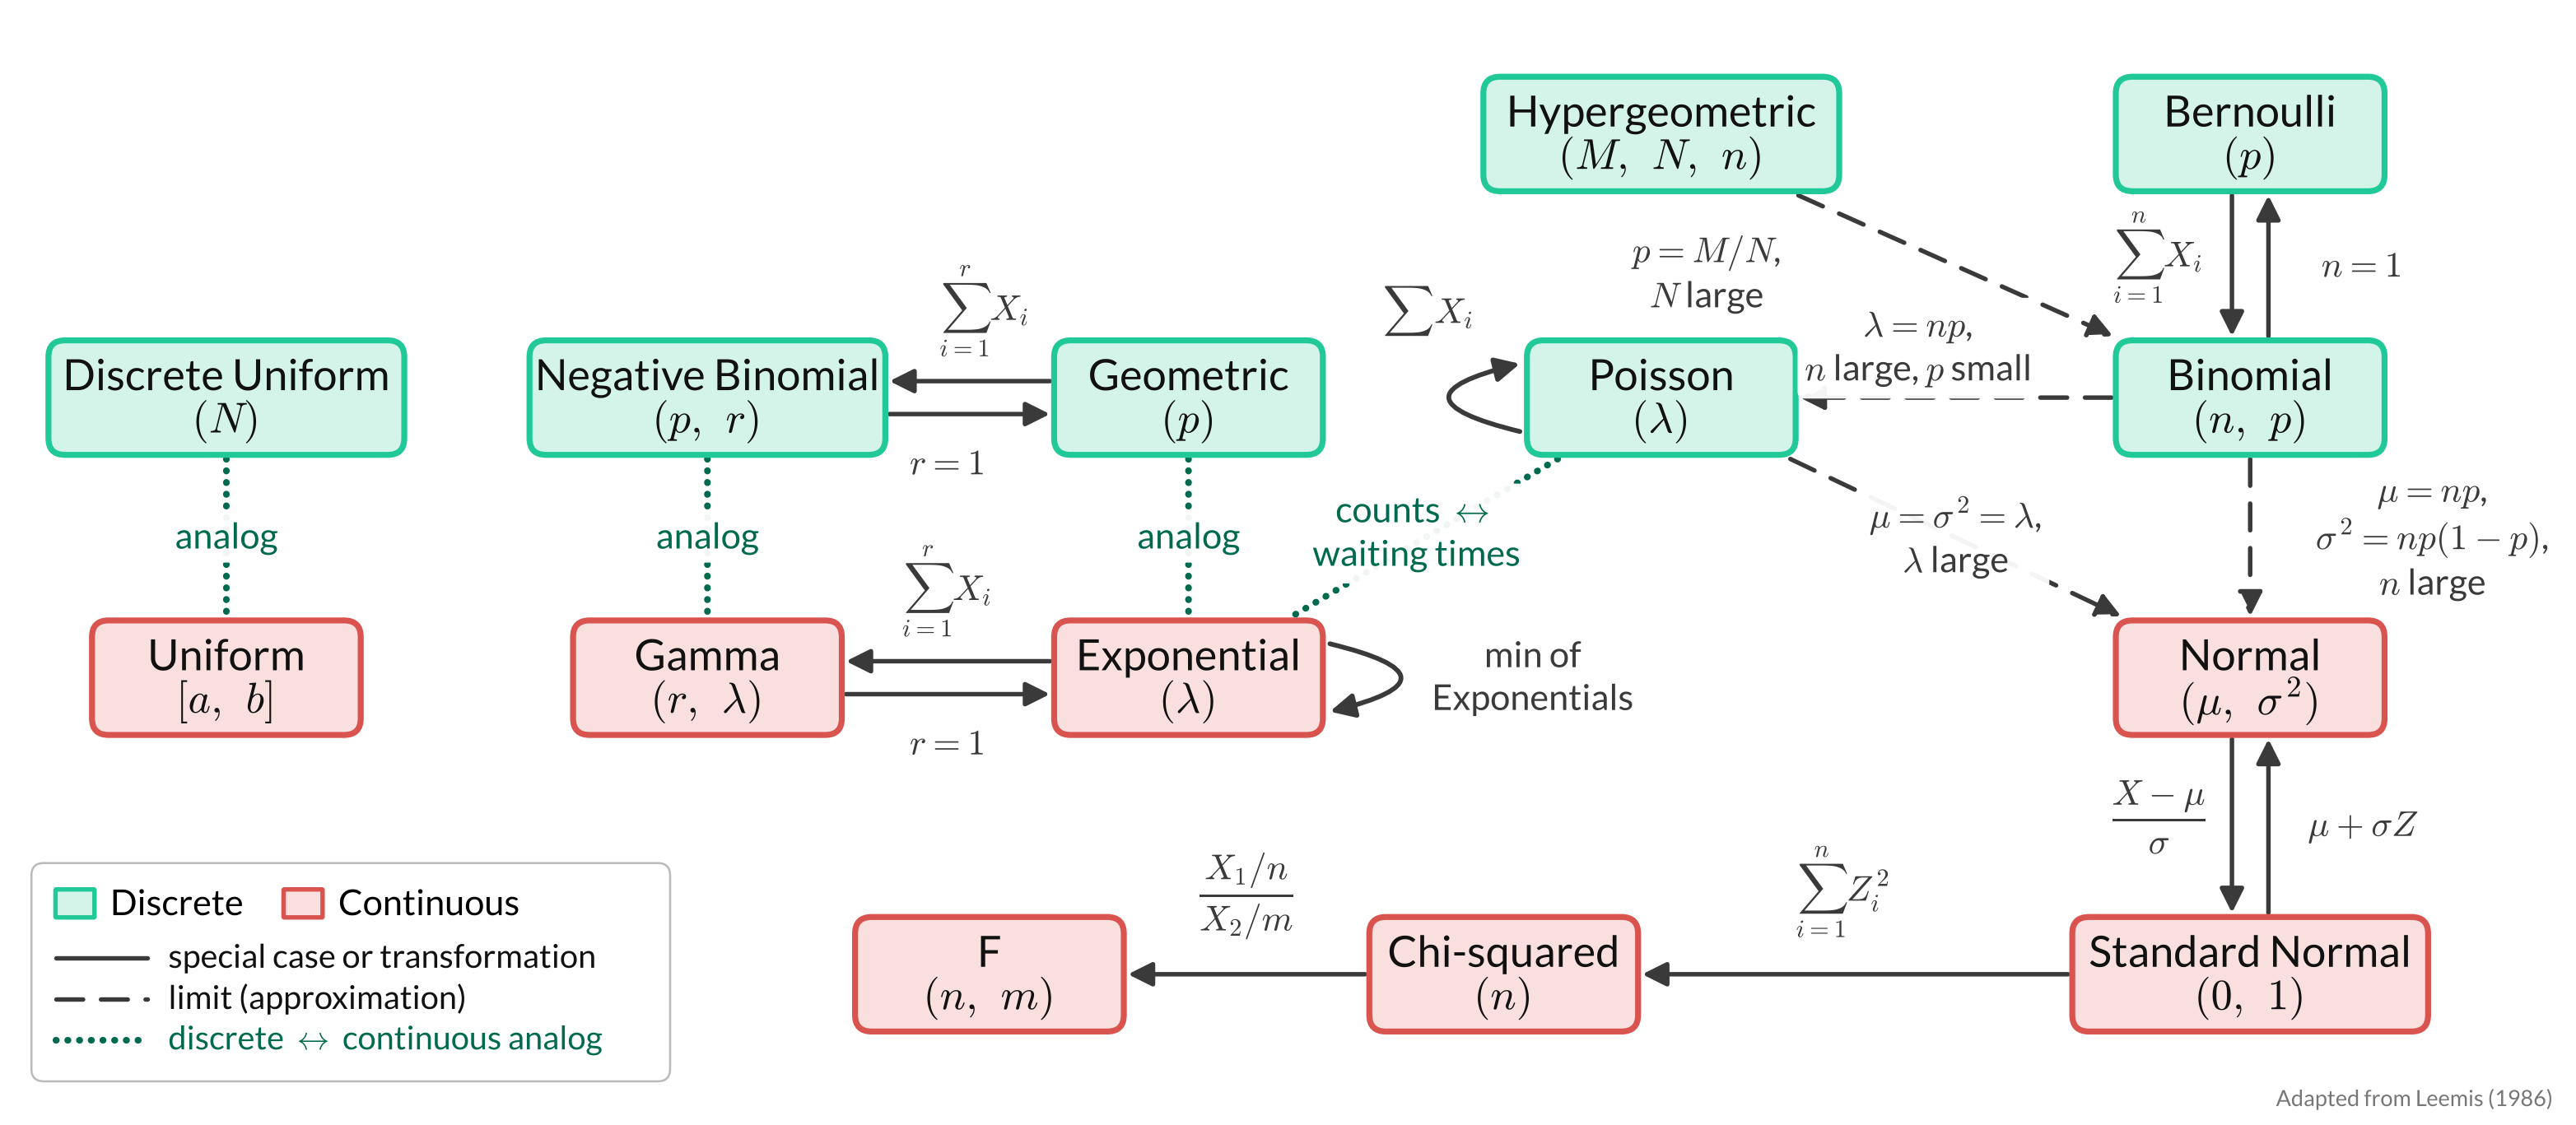

Here is the Python script that generated this plot:
# Draws lessons/img_slides/distribution_relationships.png
# Re-render (from this folder):  python3 distribution_relationships.py distribution_relationships.png 130
# Needs matplotlib and the Lato font. Adapted from Leemis (1986).
import sys
import matplotlib
matplotlib.use("Agg")
import matplotlib.pyplot as plt
from matplotlib.patches import FancyBboxPatch, FancyArrowPatch
from matplotlib import font_manager as fm

for f in fm.findSystemFonts():
    if "lato" in f.lower() and f.endswith(".ttf"): fm.fontManager.addfont(f)
plt.rcParams.update({"font.family": "Lato", "mathtext.fontset": "cm"})

TEAL, TEAL_L = "#20c997", "#d4f4ea"
RED, RED_L   = "#d9534f", "#f9e0df"
GREEN, INK   = "#006a4e", "#3a3a3a"
W, H = 30.8, 13.4
fig, ax = plt.subplots(figsize=(W, H), dpi=150)
ax.set_xlim(0, W); ax.set_ylim(0, H); ax.axis("off")

NAME, LABEL = 29, 24          # font sizes: box text, line labels
BW, BH = 3.2, 1.35            # box size (wide boxes get +WIDE)
WIDE = 1.05
WIDE_BOXES = ("nb", "dunif", "z", "hyper")
c = [2.6, 8.4, 14.2, 19.9, 27.0]   # column centers
rA, rB, rC, rD = 11.9, 8.7, 5.3, 1.7
N = {
 "hyper": (c[3], rA, "Hypergeometric", r"$(M,\ N,\ n)$", "d"),
 "bern":  (c[4], rA, "Bernoulli", r"$(p)$", "d"),
 "dunif": (c[0], rB, "Discrete Uniform", r"$(N)$", "d"),
 "nb":    (c[1], rB, "Negative Binomial", r"$(p,\ r)$", "d"),
 "geo":   (c[2], rB, "Geometric", r"$(p)$", "d"),
 "pois":  (c[3], rB, "Poisson", r"$(\lambda)$", "d"),
 "binom": (c[4], rB, "Binomial", r"$(n,\ p)$", "d"),
 "unif":  (c[0], rC, "Uniform", r"$[a,\ b]$", "c"),
 "gam":   (c[1], rC, "Gamma", r"$(r,\ \lambda)$", "c"),
 "expo":  (c[2], rC, "Exponential", r"$(\lambda)$", "c"),
 "norm":  (c[4], rC, "Normal", r"$(\mu,\ \sigma^2)$", "c"),
 "z":     (c[4], rD, "Standard Normal", r"$(0,\ 1)$", "c"),
 "chi":   (18.0, rD, "Chi-squared", r"$(n)$", "c"),
 "f":     (11.8, rD, "F", r"$(n,\ m)$", "c"),
}
def bw(k): return BW + (WIDE if k in WIDE_BOXES else 0)

for k,(x,y,name,par,t) in N.items():
    ec, fc = (TEAL, TEAL_L) if t=="d" else (RED, RED_L)
    ax.add_patch(FancyBboxPatch((x-bw(k)/2, y-BH/2), bw(k), BH, boxstyle="round,pad=0.02,rounding_size=0.2",
                 lw=4, ec=ec, fc=fc, zorder=3))
    ax.text(x, y+0.25, name, ha="center", va="center", fontsize=NAME, color="#111", zorder=4)
    ax.text(x, y-0.29, par, ha="center", va="center", fontsize=NAME, color="#111", zorder=4)

def edge_pt(k, toward):
    x,y = N[k][0], N[k][1]
    hw, hh = bw(k)/2 + 0.07, BH/2 + 0.07
    dx, dy = toward[0]-x, toward[1]-y
    s = min(hw/abs(dx) if dx else 1e9, hh/abs(dy) if dy else 1e9)
    return (x+dx*s, y+dy*s)

def mid(a, b, t=0.5):
    A = edge_pt(a, N[b][:2]); B = edge_pt(b, N[a][:2])
    return (A[0]+(B[0]-A[0])*t, A[1]+(B[1]-A[1])*t)

def lab(x, y, s, color=INK, size=LABEL):
    ax.text(x, y, s, ha="center", va="center", fontsize=size, color=color, zorder=6,
            bbox=dict(boxstyle="round,pad=0.2", fc="white", ec="none", alpha=0.95))

STY = {"solid":"-", "dashed":(0,(6,4)), "dotted":(0,(0.05,1.7))}
def arrow(a, b, style="solid", rad=0.0, dx=0.0, dy=0.0, color=INK, lw=3, head=True):
    pa = (N[a][0], N[a][1]); pb = (N[b][0], N[b][1])
    A = edge_pt(a, pb); B = edge_pt(b, pa)
    A = (A[0]+dx, A[1]+dy); B = (B[0]+dx, B[1]+dy)
    p = FancyArrowPatch(A, B, connectionstyle=f"arc3,rad={rad}",
                        arrowstyle="-|>,head_length=0.9,head_width=0.45" if head else "-",
                        mutation_scale=15, lw=lw, color=color, linestyle=STY[style], zorder=2, shrinkA=0, shrinkB=0)
    p.set_capstyle("round"); ax.add_patch(p)

def hpair(a, b, top, bot, top_dx=0.0):        # a -> b on top, b -> a below
    arrow(a, b, dy=0.2); arrow(b, a, dy=-0.2)
    xm = (N[a][0]+N[b][0])/2; y = N[a][1]
    lab(xm+top_dx, y+1.05, top); lab(xm, y-0.8, bot)

def vpair(a, b, left, right):     # a -> b on the left, b -> a on the right
    arrow(a, b, dx=-0.22); arrow(b, a, dx=0.22)
    x = N[a][0]; ym = (N[a][1]+N[b][1])/2
    lab(x-1.1, ym+0.1, left); lab(x+1.35, ym, right)

def loop(k, side, label, lxy):
    x,y = N[k][0], N[k][1]
    hw = bw(k)/2 + 0.07
    if side=="left":
        A, B = (x-hw, y-0.42), (x-hw, y+0.42)
    else:
        A, B = (x+hw, y+0.42), (x+hw, y-0.42)
    ax.add_patch(FancyArrowPatch(A, B, connectionstyle="arc3,rad=-2.1",
                 arrowstyle="-|>,head_length=0.9,head_width=0.45", mutation_scale=15, lw=3.2, color=INK, zorder=2))
    lab(*lxy, label)

# --- solid: special cases and transformations
vpair("bern", "binom", r"$\sum_{i=1}^{n} X_i$", r"$n = 1$")
hpair("geo", "nb", r"$\sum_{i=1}^{r} X_i$", r"$r = 1$", top_dx=0.45)
hpair("expo", "gam", r"$\sum_{i=1}^{r} X_i$", r"$r = 1$")
vpair("norm", "z", r"$\dfrac{X-\mu}{\sigma}$", r"$\mu + \sigma Z$")
loop("pois", "left", r"$\sum X_i$", (c[3]-2.8, rB+1.05))
loop("expo", "right", "min of\nExponentials", (c[2]+4.15, rC))
arrow("z", "chi"); lab((N["z"][0]+N["chi"][0])/2 - 0.4, rD+1.0, r"$\sum_{i=1}^{n} Z_i^2$")
arrow("chi", "f"); lab((N["chi"][0]+N["f"][0])/2, rD+0.95, r"$\dfrac{X_1/n}{X_2/m}$")

# --- dashed: limits
arrow("hyper", "binom", style="dashed"); lab(c[3]+0.55, 10.2, "$p = M/N$,\n$N$ large")
arrow("binom", "pois", style="dashed");  x_, y_ = mid("binom", "pois", 0.62); lab(x_, y_+0.6, "$\\lambda = np$,\n$n$ large, $p$ small")
arrow("binom", "norm", style="dashed");  lab(c[4]+2.2, 7.0, "$\\mu = np$,\n$\\sigma^2 = np(1-p)$,\n$n$ large")
arrow("pois", "norm", style="dashed");   lab(*mid("pois", "norm"), "$\\mu = \\sigma^2 = \\lambda$,\n$\\lambda$ large")

# --- dotted green: discrete <-> continuous analogs (no arrowheads)
for a,b in [("dunif","unif"), ("nb","gam"), ("geo","expo"), ("pois","expo")]:
    arrow(a, b, style="dotted", color=GREEN, lw=4.5, head=False)
for k in ("dunif", "nb", "geo"):
    lab(N[k][0], (rB+rC)/2, "analog", color=GREEN)
lab(c[2]+2.75, 7.05, "counts $\\leftrightarrow$\nwaiting times", color=GREEN)

# --- legend
lx, ly = 0.3, 0.45
ax.add_patch(FancyBboxPatch((lx, ly), 7.6, 2.55, boxstyle="round,pad=0.05,rounding_size=0.15", lw=1.4, ec="#bbbbbb", fc="white", zorder=1))
ax.add_patch(FancyBboxPatch((lx+0.25, ly+1.95), 0.45, 0.32, boxstyle="round,pad=0.01", fc=TEAL_L, ec=TEAL, lw=3))
ax.text(lx+0.9, ly+2.1, "Discrete", fontsize=LABEL, va="center")
ax.add_patch(FancyBboxPatch((lx+3.0, ly+1.95), 0.45, 0.32, boxstyle="round,pad=0.01", fc=RED_L, ec=RED, lw=3))
ax.text(lx+3.65, ly+2.1, "Continuous", fontsize=LABEL, va="center")
for i,(sty,col,txt) in enumerate([("-", INK, "special case or transformation"),
                                  ((0,(6,4)), INK, "limit (approximation)"),
                                  ((0,(0.05,1.7)), GREEN, "discrete $\\leftrightarrow$ continuous analog")]):
    yy = ly + 1.45 - 0.5*i
    ax.plot([lx+0.25, lx+1.35], [yy, yy], ls=sty, color=col, lw=3 if col!=GREEN else 4.5, dash_capstyle="round", solid_capstyle="round")
    ax.text(lx+1.6, yy, txt, fontsize=LABEL-2, va="center", color=col if col==GREEN else "#111")
ax.text(W-0.15, 0.1, "Adapted from Leemis (1986)", ha="right", fontsize=15, color="#777", style="italic")

fig.savefig(sys.argv[1], dpi=int(sys.argv[2]), bbox_inches="tight", pad_inches=0.1, facecolor="white")
